Run: headless pygame with SDL's dummy video driver; simulated clock (each Clock.tick advances the game by its frame time, no real sleeping); random seed 0; keys injected as events and as key.get_pressed() state; no mouse input; restart key SPACE tapped at the start of phases 3 and 4.
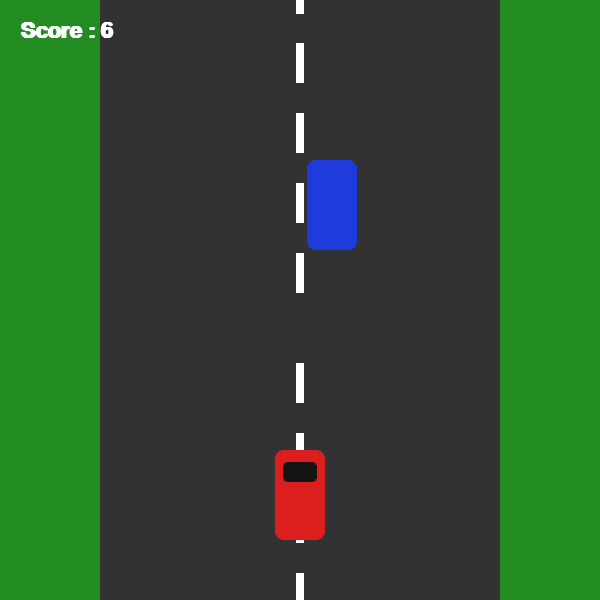
Frame 1 of 4 · flips 1–60 · no input
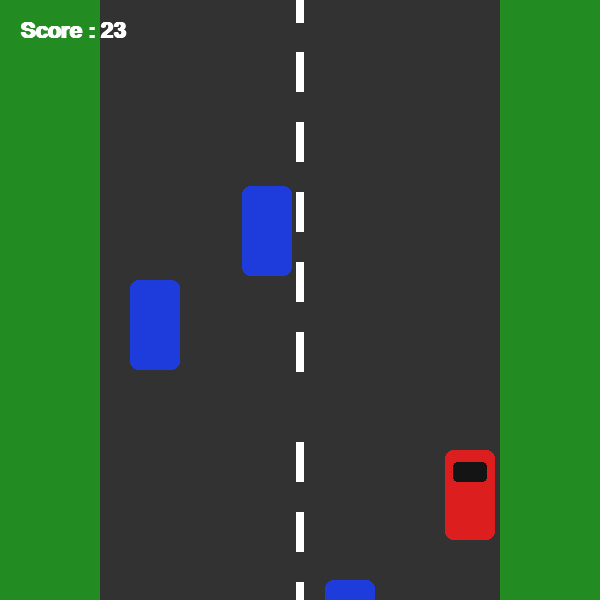
Frame 2 of 4 · flips 61–180 · tapped SPACE, RETURN · held RIGHT (→), D
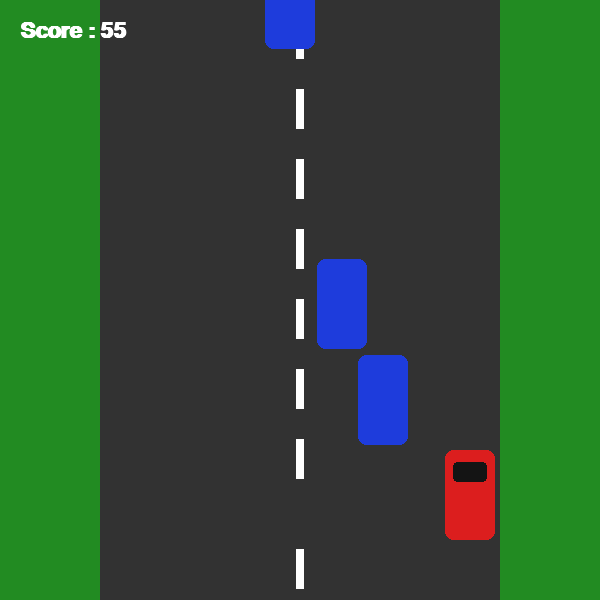
Frame 3 of 4 · flips 181–300 · tapped SPACE · held DOWN (↓), S
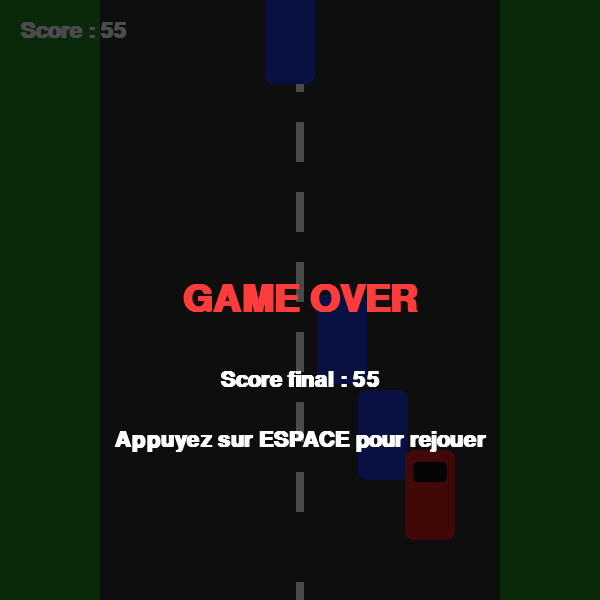
Frame 4 of 4 · flips 301–420 · tapped SPACE · held LEFT (←), A, UP (↑), W

The pygame program that drew these frames:

"""
====================================================================
ÉTAPE 3 : GÉRER LES ÉVÉNEMENTS
====================================================================

C'est la dernière étape, celle qui transforme notre belle animation
(étape 2) en un VRAI jeu vidéo : le joueur doit pouvoir agir, et
le jeu doit réagir à ses actions.

On va ajouter :
    1. Le contrôle de la voiture avec les flèches gauche/droite du
       clavier (et haut/bas en bonus pour accélérer/freiner)
    2. La détection de collision entre la voiture du joueur et les
       obstacles
    3. Le gain de points au fil du temps (et un bonus quand on évite
       un obstacle)
    4. Un écran de "Game Over" quand on percute un obstacle, avec
       la possibilité de relancer une partie en appuyant sur ESPACE

C'est le fichier final : vous pouvez le lancer et JOUER !
====================================================================
"""

import random
import pygame

# --------------------------------------------------------------
# 1. INITIALISATION
# --------------------------------------------------------------
pygame.init()

# --------------------------------------------------------------
# 2. CONSTANTES
# --------------------------------------------------------------
LARGEUR_FENETRE = 600
HAUTEUR_FENETRE = 600

LARGEUR_ROUTE = 400
BORD_ROUTE = (LARGEUR_FENETRE - LARGEUR_ROUTE) // 2

COULEUR_GAZON = (34, 139, 34)
COULEUR_ROUTE = (50, 50, 50)
COULEUR_LIGNE = (255, 255, 255)
COULEUR_VOITURE_JOUEUR = (220, 30, 30)
COULEUR_OBSTACLE = (30, 60, 220)
COULEUR_TEXTE = (255, 255, 255)
COULEUR_GAME_OVER = (255, 60, 60)

VITESSE_DEFILEMENT_INITIALE = 6
VITESSE_VOITURE_JOUEUR = 8  # déplacement horizontal en pixels par frame

fenetre = pygame.display.set_mode((LARGEUR_FENETRE, HAUTEUR_FENETRE))
pygame.display.set_caption("Mon Jeu de Course - Étape 3 : Le Jeu Complet")

police = pygame.font.SysFont("Arial", 32, bold=True)
police_titre = pygame.font.SysFont("Arial", 56, bold=True)

largeur_voiture = 50
hauteur_voiture = 90
largeur_obstacle = 50
hauteur_obstacle = 90

largeur_ligne = 8
hauteur_pointille = 40
espace_pointille = 30


# --------------------------------------------------------------
# 3. FONCTIONS UTILITAIRES POUR CRÉER/RÉINITIALISER LE JEU
# --------------------------------------------------------------
def creer_obstacle(y=None):
    """Crée un obstacle à une position X aléatoire sur la route."""
    x_min = BORD_ROUTE + 10
    x_max = BORD_ROUTE + LARGEUR_ROUTE - largeur_obstacle - 10
    x = random.randint(x_min, x_max)
    if y is None:
        y = -hauteur_obstacle - random.randint(0, 300)
    return pygame.Rect(x, y, largeur_obstacle, hauteur_obstacle)


def nouvelle_partie():
    """
    Réinitialise toutes les variables du jeu.
    On utilise cette fonction au démarrage ET chaque fois que le
    joueur relance une partie après un Game Over : ça évite de
    dupliquer le code de réinitialisation.
    Elle renvoie un dictionnaire contenant tout l'état du jeu.
    """
    voiture_joueur = pygame.Rect(
        LARGEUR_FENETRE // 2 - largeur_voiture // 2,
        HAUTEUR_FENETRE - 150,
        largeur_voiture,
        hauteur_voiture
    )

    obstacles = [creer_obstacle(y=-200), creer_obstacle(y=-500), creer_obstacle(y=-800)]

    positions_lignes = list(range(0, HAUTEUR_FENETRE, hauteur_pointille + espace_pointille))

    return {
        "voiture_joueur": voiture_joueur,
        "obstacles": obstacles,
        "positions_lignes": positions_lignes,
        "score": 0,
        "vitesse_defilement": VITESSE_DEFILEMENT_INITIALE,
        "game_over": False,
        # compteur de frames, utilisé pour donner 1 point toutes les
        # quelques frames (plutôt qu'à chaque frame, sinon le score
        # grimperait beaucoup trop vite)
        "compteur_frames": 0,
    }


# --------------------------------------------------------------
# 4. FONCTIONS DE MISE À JOUR (LOGIQUE DU JEU)
# --------------------------------------------------------------
def gerer_clavier(etat):
    """
    Lit l'état actuel du clavier et déplace la voiture du joueur.

    pygame.key.get_pressed() renvoie la liste de TOUTES les touches,
    avec True/False selon qu'elles sont enfoncées. C'est différent
    de pygame.event.get() : ici on sait si une touche est *maintenue*
    enfoncée, pas seulement si elle vient d'être appuyée.
    """
    touches = pygame.key.get_pressed()
    voiture = etat["voiture_joueur"]

    if touches[pygame.K_LEFT] or touches[pygame.K_q] or touches[pygame.K_a]:
        voiture.x -= VITESSE_VOITURE_JOUEUR
    if touches[pygame.K_RIGHT] or touches[pygame.K_d]:
        voiture.x += VITESSE_VOITURE_JOUEUR

    # On empêche la voiture de sortir de la route (limites gauche/droite)
    voiture.x = max(BORD_ROUTE + 5, voiture.x)
    voiture.x = min(BORD_ROUTE + LARGEUR_ROUTE - voiture.width - 5, voiture.x)


def deplacer_decor(etat):
    """Fait défiler les lignes de la route vers le bas."""
    vitesse = etat["vitesse_defilement"]
    positions_lignes = etat["positions_lignes"]

    for i in range(len(positions_lignes)):
        positions_lignes[i] += vitesse
        if positions_lignes[i] > HAUTEUR_FENETRE:
            positions_lignes[i] -= HAUTEUR_FENETRE + hauteur_pointille + espace_pointille


def deplacer_obstacles_et_compter_points(etat):
    """
    Fait descendre les obstacles. Quand un obstacle sort de l'écran
    par le bas (= le joueur l'a évité avec succès), on :
        - le replace en haut avec une nouvelle position X
        - donne 5 points bonus au joueur
    """
    vitesse = etat["vitesse_defilement"]
    obstacles = etat["obstacles"]

    for i in range(len(obstacles)):
        obstacles[i].y += vitesse
        if obstacles[i].y > HAUTEUR_FENETRE:
            obstacles[i] = creer_obstacle(y=-hauteur_obstacle)
            etat["score"] += 5  # bonus pour avoir évité l'obstacle


def detecter_collision(etat):
    """
    Vérifie si la voiture du joueur touche un obstacle.

    pygame.Rect.colliderect() renvoie True si deux rectangles se
    superposent, peu importe leur forme exacte. C'est la méthode la
    plus simple pour détecter une collision entre deux objets en
    Pygame.
    """
    voiture = etat["voiture_joueur"]
    for obstacle in etat["obstacles"]:
        if voiture.colliderect(obstacle):
            etat["game_over"] = True


def mettre_a_jour_score_et_difficulte(etat):
    """
    Ajoute régulièrement des points juste pour avoir survécu, et
    augmente très progressivement la vitesse du jeu : plus la
    partie dure, plus c'est difficile !
    """
    etat["compteur_frames"] += 1

    # +1 point toutes les 10 frames (≈ 6 fois par seconde à 60 FPS)
    if etat["compteur_frames"] % 10 == 0:
        etat["score"] += 1

    # Accélération très légère et progressive
    etat["vitesse_defilement"] += 0.002


# --------------------------------------------------------------
# 5. FONCTIONS DE DESSIN (AFFICHAGE)
# --------------------------------------------------------------
def dessiner_route(surface, positions_lignes):
    surface.fill(COULEUR_GAZON)
    route_rect = pygame.Rect(BORD_ROUTE, 0, LARGEUR_ROUTE, HAUTEUR_FENETRE)
    pygame.draw.rect(surface, COULEUR_ROUTE, route_rect)

    x_ligne = LARGEUR_FENETRE // 2 - largeur_ligne // 2
    for y in positions_lignes:
        pygame.draw.rect(surface, COULEUR_LIGNE, (x_ligne, y, largeur_ligne, hauteur_pointille))


def dessiner_voiture_joueur(surface, rect):
    pygame.draw.rect(surface, COULEUR_VOITURE_JOUEUR, rect, border_radius=8)
    pare_brise = pygame.Rect(rect.x + 8, rect.y + 12, rect.width - 16, 20)
    pygame.draw.rect(surface, (20, 20, 20), pare_brise, border_radius=4)


def dessiner_obstacles(surface, liste_obstacles):
    for obstacle in liste_obstacles:
        pygame.draw.rect(surface, COULEUR_OBSTACLE, obstacle, border_radius=8)


def dessiner_score(surface, valeur_score):
    texte = police.render(f"Score : {valeur_score}", True, COULEUR_TEXTE)
    surface.blit(texte, (20, 20))


def dessiner_game_over(surface, valeur_score):
    """
    Affiche un écran de fin de partie semi-transparent par-dessus
    le jeu, avec le score final et l'invite à rejouer.
    """
    # Un calque sombre semi-transparent par-dessus tout le jeu
    calque = pygame.Surface((LARGEUR_FENETRE, HAUTEUR_FENETRE))
    calque.set_alpha(180)  # 0 = invisible, 255 = totalement opaque
    calque.fill((0, 0, 0))
    surface.blit(calque, (0, 0))

    titre = police_titre.render("GAME OVER", True, COULEUR_GAME_OVER)
    surface.blit(titre, titre.get_rect(center=(LARGEUR_FENETRE // 2, 300)))

    score_final = police.render(f"Score final : {valeur_score}", True, COULEUR_TEXTE)
    surface.blit(score_final, score_final.get_rect(center=(LARGEUR_FENETRE // 2, 380)))

    rejouer = police.render("Appuyez sur ESPACE pour rejouer", True, COULEUR_TEXTE)
    surface.blit(rejouer, rejouer.get_rect(center=(LARGEUR_FENETRE // 2, 440)))


# --------------------------------------------------------------
# 6. BOUCLE PRINCIPALE
# --------------------------------------------------------------
horloge = pygame.time.Clock()
etat = nouvelle_partie()
en_cours = True

while en_cours:
    # --- 1. Gestion des événements ---
    for evenement in pygame.event.get():
        if evenement.type == pygame.QUIT:
            en_cours = False

        # On ne relance une partie QUE si le jeu est en Game Over
        # ET que le joueur appuie sur la touche ESPACE.
        if evenement.type == pygame.KEYDOWN:
            if evenement.key == pygame.K_SPACE and etat["game_over"]:
                etat = nouvelle_partie()

    # --- 2. Logique du jeu (seulement si la partie n'est pas finie) ---
    if not etat["game_over"]:
        gerer_clavier(etat)
        deplacer_decor(etat)
        deplacer_obstacles_et_compter_points(etat)
        mettre_a_jour_score_et_difficulte(etat)
        detecter_collision(etat)

    # --- 3. Affichage ---
    dessiner_route(fenetre, etat["positions_lignes"])
    dessiner_obstacles(fenetre, etat["obstacles"])
    dessiner_voiture_joueur(fenetre, etat["voiture_joueur"])
    dessiner_score(fenetre, etat["score"])

    if etat["game_over"]:
        dessiner_game_over(fenetre, etat["score"])

    pygame.display.flip()
    horloge.tick(60)

pygame.quit()
